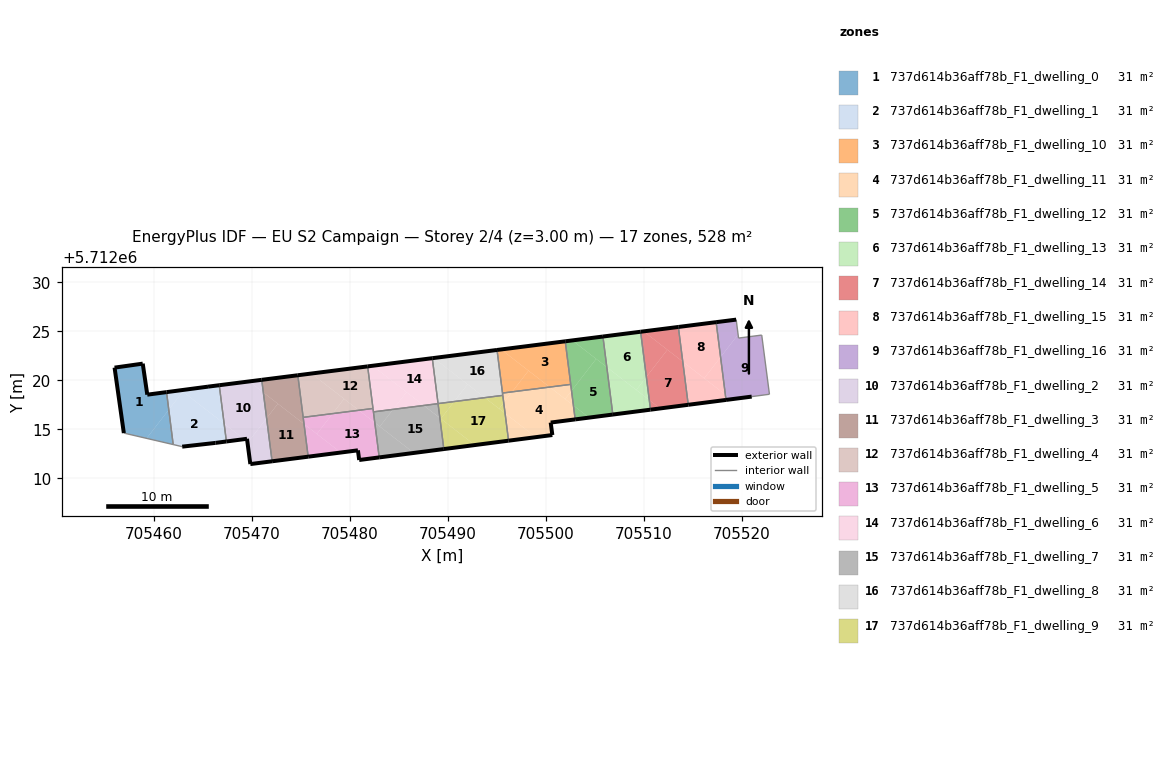
=== STOREY PLAN SPEC (per zone: floor XY polygon, exterior-wall plan segments, windows/doors) ===
zone 1: 737d614b36aff78b_F1_dwelling_0  (31.1 m²)
  floor: (705459.27, 5712014.09) (705461.53, 5712017.01) (705461.30, 5712018.81) (705459.33, 5712018.55) (705458.87, 5712021.71) (705456.00, 5712021.31) (705456.94, 5712014.63)
  floor: (705461.98, 5712013.46) (705461.53, 5712017.01) (705459.27, 5712014.09)
  exterior wall: (705456.94, 5712014.63) – (705456.00, 5712021.31)  [6.7 m]
  exterior wall: (705456.00, 5712021.31) – (705458.87, 5712021.71)  [2.9 m]
  exterior wall: (705458.87, 5712021.71) – (705459.33, 5712018.55)  [3.2 m]
  exterior wall: (705459.33, 5712018.55) – (705461.30, 5712018.81)  [2.0 m]
  interior walls: 2
zone 2: 737d614b36aff78b_F1_dwelling_1  (31.1 m²)
  floor: (705467.41, 5712013.77) (705467.17, 5712015.59) (705462.96, 5712018.86) (705461.53, 5712017.01) (705461.98, 5712013.46) (705462.90, 5712013.25) (705466.30, 5712013.63)
  floor: (705461.53, 5712017.01) (705462.96, 5712018.86) (705462.77, 5712019.00) (705461.30, 5712018.81)
  floor: (705467.17, 5712015.59) (705466.68, 5712019.51) (705465.53, 5712019.37) (705462.77, 5712019.00) (705462.96, 5712018.86)
  exterior wall: (705467.41, 5712013.77) – (705466.30, 5712013.63)  [1.1 m]
  exterior wall: (705466.30, 5712013.63) – (705462.90, 5712013.25)  [3.4 m]
  exterior wall: (705461.30, 5712018.81) – (705465.53, 5712019.37)  [4.3 m]
  exterior wall: (705465.53, 5712019.37) – (705466.68, 5712019.51)  [1.2 m]
  interior walls: 3
zone 3: 737d614b36aff78b_F1_dwelling_10  (31.1 m²)
  floor: (705502.53, 5712019.60) (705501.97, 5712023.99) (705495.43, 5712023.16) (705500.38, 5712019.32)
  floor: (705496.55, 5712018.84) (705498.22, 5712021.00) (705495.43, 5712023.16) (705495.01, 5712023.11) (705495.57, 5712018.71)
  floor: (705500.38, 5712019.32) (705498.22, 5712021.00) (705496.55, 5712018.84)
  exterior wall: (705495.01, 5712023.11) – (705501.97, 5712023.99)  [7.0 m]
  interior walls: 3
zone 4: 737d614b36aff78b_F1_dwelling_11  (31.1 m²)
  floor: (705502.98, 5712016.03) (705502.80, 5712017.45) (705500.38, 5712019.32) (705496.55, 5712018.84) (705495.70, 5712017.73) (705495.83, 5712016.65) (705498.97, 5712014.21) (705500.66, 5712014.43) (705500.49, 5712015.70)
  floor: (705502.80, 5712017.45) (705502.61, 5712018.95) (705501.96, 5712018.10)
  floor: (705498.97, 5712014.21) (705495.83, 5712016.65) (705496.19, 5712013.85)
  floor: (705495.70, 5712017.73) (705496.55, 5712018.84) (705495.57, 5712018.71)
  floor: (705501.96, 5712018.10) (705502.61, 5712018.95) (705502.53, 5712019.60) (705500.38, 5712019.32)
  exterior wall: (705502.98, 5712016.03) – (705500.49, 5712015.70)  [2.5 m]
  exterior wall: (705500.49, 5712015.70) – (705500.66, 5712014.43)  [1.3 m]
  exterior wall: (705500.66, 5712014.43) – (705496.19, 5712013.85)  [4.5 m]
  interior walls: 4
zone 5: 737d614b36aff78b_F1_dwelling_12  (31.1 m²)
  floor: (705506.83, 5712016.52) (705506.21, 5712021.36) (705505.13, 5712022.20) (705502.61, 5712018.95) (705502.80, 5712017.45) (705504.40, 5712016.21)
  floor: (705502.61, 5712018.95) (705505.13, 5712022.20) (705502.69, 5712024.08) (705501.97, 5712023.99)
  floor: (705504.40, 5712016.21) (705502.80, 5712017.45) (705502.98, 5712016.03)
  floor: (705506.21, 5712021.36) (705505.82, 5712024.48) (705502.69, 5712024.08)
  exterior wall: (705501.97, 5712023.99) – (705505.81, 5712024.48)  [3.9 m]
  exterior wall: (705506.83, 5712016.52) – (705502.98, 5712016.03)  [3.9 m]
  interior walls: 3
zone 6: 737d614b36aff78b_F1_dwelling_13  (31.1 m²)
  floor: (705509.22, 5712019.03) (705510.25, 5712020.36) (705509.66, 5712024.97) (705505.82, 5712024.48) (705506.21, 5712021.36)
  floor: (705510.67, 5712017.02) (705510.55, 5712018.00) (705506.21, 5712021.36) (705506.83, 5712016.52)
  floor: (705510.55, 5712018.00) (705510.25, 5712020.36) (705509.22, 5712019.03)
  exterior wall: (705505.81, 5712024.48) – (705509.66, 5712024.97)  [3.9 m]
  exterior wall: (705510.67, 5712017.02) – (705506.83, 5712016.52)  [3.9 m]
  interior walls: 2
zone 7: 737d614b36aff78b_F1_dwelling_14  (31.1 m²)
  floor: (705514.52, 5712017.51) (705513.96, 5712021.92) (705512.39, 5712023.13) (705510.25, 5712020.36) (705510.55, 5712018.00) (705511.65, 5712017.14)
  floor: (705510.25, 5712020.36) (705512.39, 5712023.13) (705509.97, 5712025.01) (705509.66, 5712024.97)
  floor: (705511.65, 5712017.14) (705510.55, 5712018.00) (705510.67, 5712017.02)
  floor: (705513.96, 5712021.92) (705513.51, 5712025.46) (705509.97, 5712025.01)
  exterior wall: (705509.66, 5712024.97) – (705513.51, 5712025.46)  [3.9 m]
  exterior wall: (705514.52, 5712017.51) – (705510.67, 5712017.02)  [3.9 m]
  interior walls: 2
zone 8: 737d614b36aff78b_F1_dwelling_15  (31.1 m²)
  floor: (705516.15, 5712020.22) (705517.82, 5712022.38) (705517.36, 5712025.94) (705513.51, 5712025.46) (705513.96, 5712021.92)
  floor: (705518.37, 5712018.01) (705518.30, 5712018.55) (705513.96, 5712021.92) (705514.52, 5712017.51)
  floor: (705518.30, 5712018.55) (705517.82, 5712022.38) (705516.15, 5712020.22)
  exterior wall: (705513.51, 5712025.46) – (705517.36, 5712025.95)  [3.9 m]
  exterior wall: (705518.37, 5712018.01) – (705514.52, 5712017.51)  [3.9 m]
  interior walls: 2
zone 9: 737d614b36aff78b_F1_dwelling_16  (31.1 m²)
  floor: (705522.80, 5712018.59) (705522.02, 5712024.63) (705519.65, 5712024.32) (705519.60, 5712024.68) (705517.82, 5712022.38) (705518.30, 5712018.55) (705518.91, 5712018.08) (705520.99, 5712018.35)
  floor: (705517.82, 5712022.38) (705519.60, 5712024.68) (705519.41, 5712026.20) (705517.36, 5712025.94)
  floor: (705518.91, 5712018.08) (705518.30, 5712018.55) (705518.37, 5712018.01)
  exterior wall: (705520.99, 5712018.35) – (705518.37, 5712018.01)  [2.6 m]
  exterior wall: (705517.36, 5712025.95) – (705519.41, 5712026.20)  [2.1 m]
  interior walls: 5
zone 10: 737d614b36aff78b_F1_dwelling_2  (31.1 m²)
  floor: (705469.56, 5712013.63) (705471.51, 5712016.14) (705471.17, 5712018.77) (705469.72, 5712019.90) (705466.68, 5712019.51) (705467.17, 5712015.59) (705469.22, 5712014.01) (705469.51, 5712014.05)
  floor: (705469.22, 5712014.01) (705467.17, 5712015.59) (705467.41, 5712013.77)
  floor: (705472.07, 5712011.75) (705471.51, 5712016.14) (705469.56, 5712013.63) (705469.85, 5712011.47)
  floor: (705471.17, 5712018.77) (705471.01, 5712020.06) (705469.72, 5712019.90)
  exterior wall: (705469.85, 5712011.47) – (705469.51, 5712014.05)  [2.6 m]
  exterior wall: (705469.51, 5712014.05) – (705467.41, 5712013.77)  [2.1 m]
  exterior wall: (705466.68, 5712019.51) – (705471.01, 5712020.06)  [4.4 m]
  exterior wall: (705472.07, 5712011.75) – (705469.85, 5712011.47)  [2.2 m]
  interior walls: 2
zone 11: 737d614b36aff78b_F1_dwelling_3  (31.1 m²)
  floor: (705475.75, 5712012.22) (705475.32, 5712015.56) (705472.66, 5712017.62) (705471.51, 5712016.14) (705472.07, 5712011.75)
  floor: (705471.51, 5712016.14) (705472.66, 5712017.62) (705471.17, 5712018.77)
  floor: (705475.32, 5712015.56) (705474.69, 5712020.53) (705471.01, 5712020.06) (705471.17, 5712018.77)
  exterior wall: (705471.01, 5712020.06) – (705474.69, 5712020.53)  [3.7 m]
  exterior wall: (705475.75, 5712012.22) – (705472.07, 5712011.75)  [3.7 m]
  interior walls: 3
zone 12: 737d614b36aff78b_F1_dwelling_4  (31.1 m²)
  floor: (705478.24, 5712016.62) (705479.41, 5712018.12) (705476.08, 5712020.70) (705474.69, 5712020.53) (705475.24, 5712016.24)
  floor: (705482.36, 5712017.14) (705481.81, 5712021.43) (705476.08, 5712020.70) (705480.91, 5712016.96)
  floor: (705480.91, 5712016.96) (705479.41, 5712018.12) (705478.24, 5712016.62)
  exterior wall: (705474.69, 5712020.53) – (705481.81, 5712021.43)  [7.2 m]
  interior walls: 3
zone 13: 737d614b36aff78b_F1_dwelling_5  (31.1 m²)
  floor: (705482.99, 5712012.15) (705482.54, 5712015.69) (705480.91, 5712016.96) (705478.24, 5712016.62) (705476.63, 5712014.54) (705479.08, 5712012.65) (705480.82, 5712012.87) (705480.95, 5712011.88)
  floor: (705479.08, 5712012.65) (705475.32, 5712015.56) (705475.75, 5712012.22)
  floor: (705482.54, 5712015.69) (705482.36, 5712017.14) (705480.91, 5712016.96)
  floor: (705476.63, 5712014.54) (705478.24, 5712016.62) (705475.24, 5712016.24) (705475.32, 5712015.56)
  exterior wall: (705480.82, 5712012.87) – (705475.75, 5712012.22)  [5.1 m]
  exterior wall: (705482.99, 5712012.15) – (705480.95, 5712011.88)  [2.1 m]
  exterior wall: (705480.95, 5712011.88) – (705480.82, 5712012.87)  [1.0 m]
  interior walls: 4
zone 14: 737d614b36aff78b_F1_dwelling_6  (31.1 m²)
  floor: (705484.41, 5712017.05) (705485.78, 5712018.81) (705482.31, 5712021.50) (705481.81, 5712021.43) (705482.40, 5712016.79)
  floor: (705487.53, 5712017.45) (705485.78, 5712018.81) (705484.41, 5712017.05)
  floor: (705489.00, 5712017.63) (705488.41, 5712022.27) (705482.31, 5712021.50) (705487.54, 5712017.45)
  exterior wall: (705481.81, 5712021.43) – (705488.41, 5712022.27)  [6.6 m]
  interior walls: 5
zone 15: 737d614b36aff78b_F1_dwelling_7  (31.1 m²)
  floor: (705489.59, 5712013.00) (705489.18, 5712016.17) (705487.53, 5712017.45) (705484.41, 5712017.05) (705483.06, 5712015.30) (705486.53, 5712012.61)
  floor: (705486.53, 5712012.61) (705482.54, 5712015.69) (705482.99, 5712012.15)
  floor: (705489.18, 5712016.17) (705489.00, 5712017.63) (705487.54, 5712017.45)
  floor: (705483.06, 5712015.30) (705484.41, 5712017.05) (705482.40, 5712016.79) (705482.54, 5712015.69)
  exterior wall: (705489.59, 5712013.00) – (705482.99, 5712012.15)  [6.6 m]
  interior walls: 3
zone 16: 737d614b36aff78b_F1_dwelling_8  (31.1 m²)
  floor: (705495.60, 5712018.48) (705495.01, 5712023.11) (705488.55, 5712022.29) (705493.77, 5712018.24)
  floor: (705490.64, 5712017.85) (705492.01, 5712019.61) (705488.55, 5712022.29) (705488.41, 5712022.27) (705489.00, 5712017.64)
  floor: (705493.77, 5712018.24) (705492.01, 5712019.61) (705490.64, 5712017.85)
  exterior wall: (705488.41, 5712022.27) – (705495.01, 5712023.11)  [6.7 m]
  interior walls: 4
zone 17: 737d614b36aff78b_F1_dwelling_9  (31.1 m²)
  floor: (705496.19, 5712013.85) (705495.83, 5712016.65) (705493.77, 5712018.24) (705490.64, 5712017.85) (705489.28, 5712016.09) (705492.75, 5712013.41)
  floor: (705495.83, 5712016.65) (705495.70, 5712017.73) (705495.22, 5712017.12)
  floor: (705495.22, 5712017.12) (705495.70, 5712017.73) (705495.60, 5712018.48) (705493.77, 5712018.24)
  floor: (705496.19, 5712013.85) (705492.75, 5712013.41) (705489.28, 5712016.09) (705490.64, 5712017.85) (705495.60, 5712018.48) (705489.00, 5712017.64) (705489.59, 5712013.00)
  exterior wall: (705496.19, 5712013.85) – (705489.59, 5712013.00)  [6.7 m]
  interior walls: 4

=== DERIVED (storey summary) ===
Building: EU S2 Campaign
Storey: 2 of 4  (floor level z = 3.00 m)
Storey gross floor area: 528.3 m²
Zones on this storey: 17
  - 737d614b36aff78b_F1_dwelling_0: floor 31.1 m²; exterior wall 14.8 m (44.5 m²); WWR 0.0%
  - 737d614b36aff78b_F1_dwelling_1: floor 31.1 m²; exterior wall 10.0 m (29.9 m²); WWR 0.0%
  - 737d614b36aff78b_F1_dwelling_10: floor 31.1 m²; exterior wall 7.0 m (21.0 m²); WWR 0.0%
  - 737d614b36aff78b_F1_dwelling_11: floor 31.1 m²; exterior wall 8.3 m (24.9 m²); WWR 0.0%
  - 737d614b36aff78b_F1_dwelling_12: floor 31.1 m²; exterior wall 7.7 m (23.2 m²); WWR 0.0%
  - 737d614b36aff78b_F1_dwelling_13: floor 31.1 m²; exterior wall 7.8 m (23.3 m²); WWR 0.0%
  - 737d614b36aff78b_F1_dwelling_14: floor 31.1 m²; exterior wall 7.8 m (23.3 m²); WWR 0.0%
  - 737d614b36aff78b_F1_dwelling_15: floor 31.1 m²; exterior wall 7.8 m (23.3 m²); WWR 0.0%
  - 737d614b36aff78b_F1_dwelling_16: floor 31.1 m²; exterior wall 4.7 m (14.1 m²); WWR 0.0%
  - 737d614b36aff78b_F1_dwelling_2: floor 31.1 m²; exterior wall 11.3 m (34.0 m²); WWR 0.0%
  - 737d614b36aff78b_F1_dwelling_3: floor 31.1 m²; exterior wall 7.4 m (22.3 m²); WWR 0.0%
  - 737d614b36aff78b_F1_dwelling_4: floor 31.1 m²; exterior wall 7.2 m (21.5 m²); WWR 0.0%
  - 737d614b36aff78b_F1_dwelling_5: floor 31.1 m²; exterior wall 8.2 m (24.5 m²); WWR 0.0%
  - 737d614b36aff78b_F1_dwelling_6: floor 31.1 m²; exterior wall 6.6 m (19.9 m²); WWR 0.0%
  - 737d614b36aff78b_F1_dwelling_7: floor 31.1 m²; exterior wall 6.6 m (19.9 m²); WWR 0.0%
  - 737d614b36aff78b_F1_dwelling_8: floor 31.1 m²; exterior wall 6.7 m (20.0 m²); WWR 0.0%
  - 737d614b36aff78b_F1_dwelling_9: floor 31.1 m²; exterior wall 6.7 m (20.0 m²); WWR 0.0%
Zone adjacency (shared interzone walls):
  - 737d614b36aff78b_F1_dwelling_0 ↔ 737d614b36aff78b_F1_dwelling_1
  - 737d614b36aff78b_F1_dwelling_1 ↔ 737d614b36aff78b_F1_dwelling_2
  - 737d614b36aff78b_F1_dwelling_10 ↔ 737d614b36aff78b_F1_dwelling_11
  - 737d614b36aff78b_F1_dwelling_10 ↔ 737d614b36aff78b_F1_dwelling_12
  - 737d614b36aff78b_F1_dwelling_10 ↔ 737d614b36aff78b_F1_dwelling_8
  - 737d614b36aff78b_F1_dwelling_11 ↔ 737d614b36aff78b_F1_dwelling_12
  - 737d614b36aff78b_F1_dwelling_11 ↔ 737d614b36aff78b_F1_dwelling_8
  - 737d614b36aff78b_F1_dwelling_11 ↔ 737d614b36aff78b_F1_dwelling_9
  - 737d614b36aff78b_F1_dwelling_12 ↔ 737d614b36aff78b_F1_dwelling_13
  - 737d614b36aff78b_F1_dwelling_13 ↔ 737d614b36aff78b_F1_dwelling_14
  - 737d614b36aff78b_F1_dwelling_14 ↔ 737d614b36aff78b_F1_dwelling_15
  - 737d614b36aff78b_F1_dwelling_15 ↔ 737d614b36aff78b_F1_dwelling_16
  - 737d614b36aff78b_F1_dwelling_2 ↔ 737d614b36aff78b_F1_dwelling_3
  - 737d614b36aff78b_F1_dwelling_3 ↔ 737d614b36aff78b_F1_dwelling_4
  - 737d614b36aff78b_F1_dwelling_3 ↔ 737d614b36aff78b_F1_dwelling_5
  - 737d614b36aff78b_F1_dwelling_4 ↔ 737d614b36aff78b_F1_dwelling_5
  - 737d614b36aff78b_F1_dwelling_4 ↔ 737d614b36aff78b_F1_dwelling_6
  - 737d614b36aff78b_F1_dwelling_5 ↔ 737d614b36aff78b_F1_dwelling_6
  - 737d614b36aff78b_F1_dwelling_5 ↔ 737d614b36aff78b_F1_dwelling_7
  - 737d614b36aff78b_F1_dwelling_6 ↔ 737d614b36aff78b_F1_dwelling_7
  - 737d614b36aff78b_F1_dwelling_6 ↔ 737d614b36aff78b_F1_dwelling_8
  - 737d614b36aff78b_F1_dwelling_6 ↔ 737d614b36aff78b_F1_dwelling_9
  - 737d614b36aff78b_F1_dwelling_7 ↔ 737d614b36aff78b_F1_dwelling_9
  - 737d614b36aff78b_F1_dwelling_8 ↔ 737d614b36aff78b_F1_dwelling_9